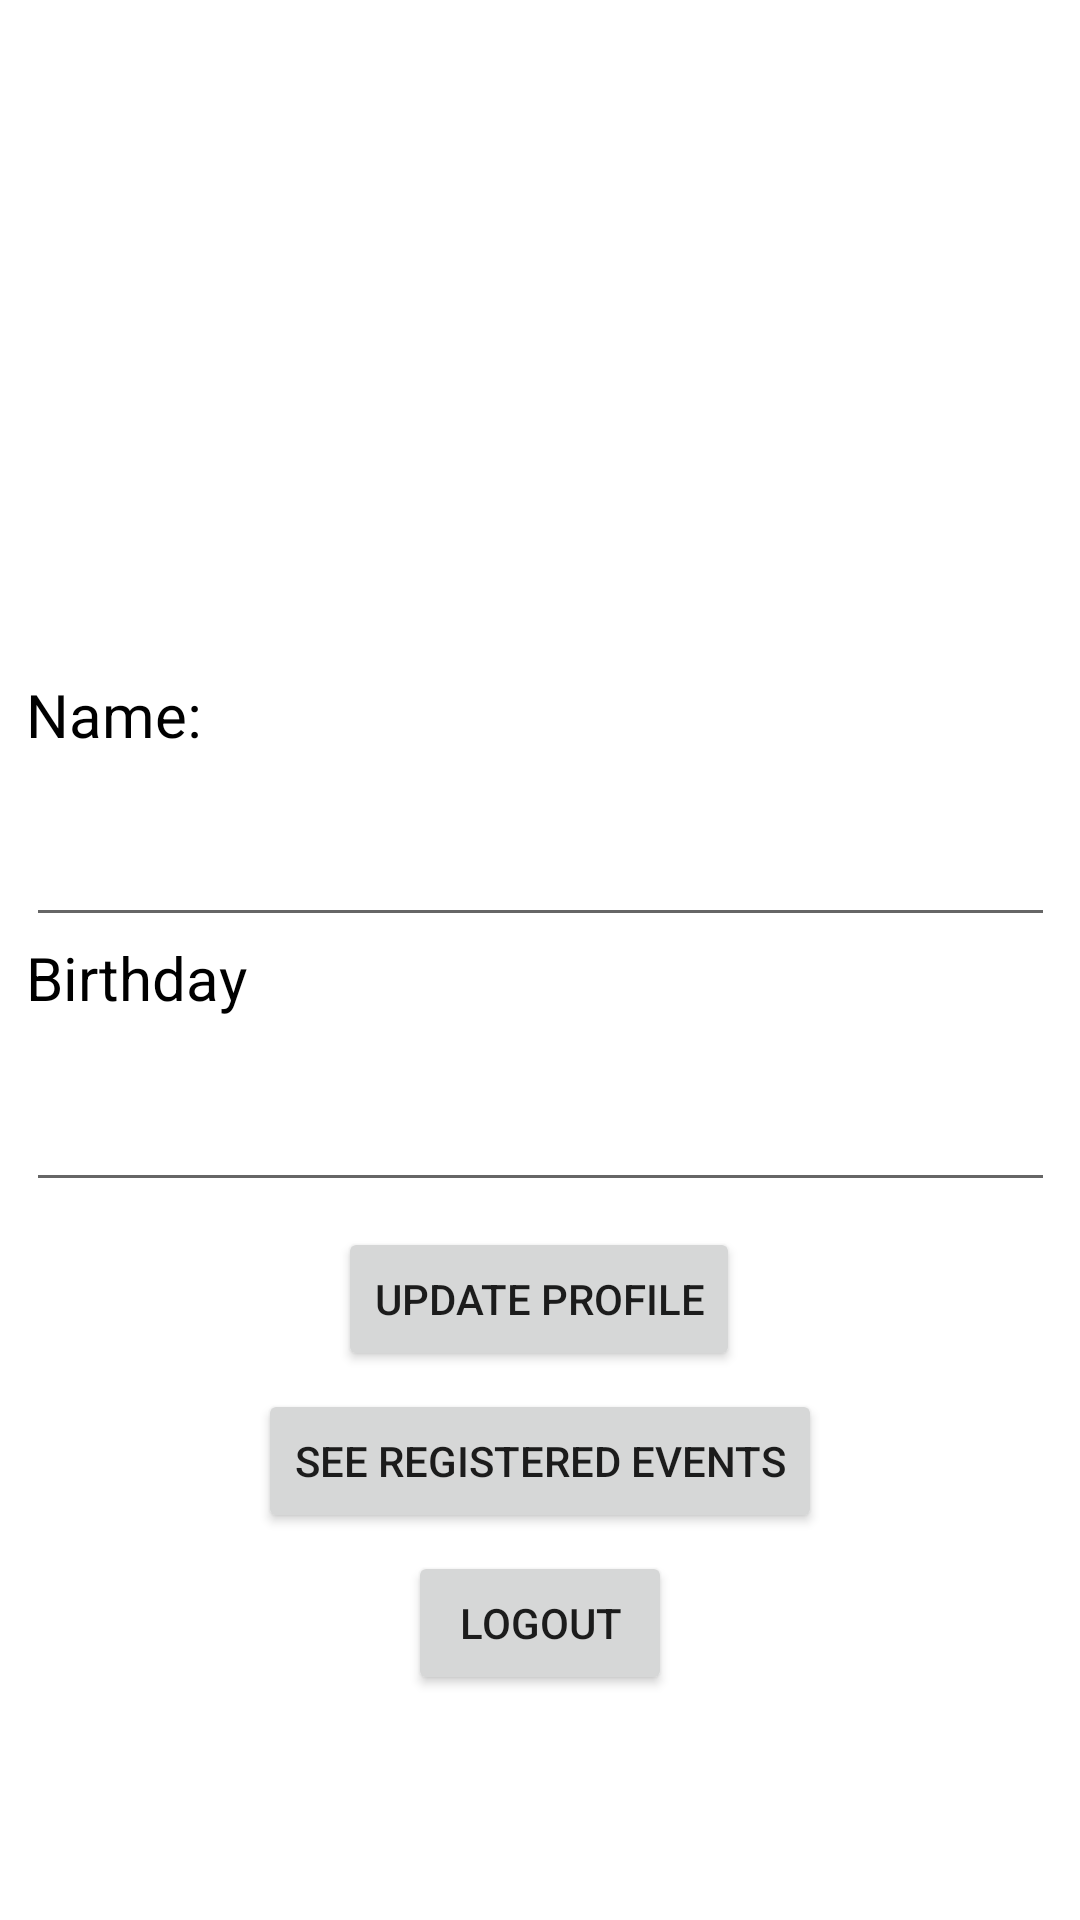

The Android layout XML behind this screen, and the referenced resources:
<!-- AndroidManifest.xml: application theme Theme.EventME -->
<!-- res/layout/fragment_profile_page.xml -->
<?xml version="1.0" encoding="utf-8"?>
<androidx.constraintlayout.widget.ConstraintLayout xmlns:android="http://schemas.android.com/apk/res/android"
    xmlns:app="http://schemas.android.com/apk/res-auto"
    xmlns:tools="http://schemas.android.com/tools"
    android:id="@+id/relativeLayout"
    android:layout_width="match_parent"
    android:layout_height="match_parent"
    tools:context=".profilePage">


    <ImageView
        android:id="@+id/uploadPicture"
        android:layout_width="183dp"
        android:layout_height="192dp"
        android:src="@drawable/avatar"
        app:layout_constraintBottom_toBottomOf="parent"
        app:layout_constraintEnd_toEndOf="parent"
        app:layout_constraintStart_toStartOf="parent"
        app:layout_constraintTop_toTopOf="parent"
        app:layout_constraintVertical_bias="0.009" />

    <LinearLayout
        android:id="@+id/linearLayout2"
        android:layout_width="343dp"
        android:layout_height="176dp"
        android:orientation="vertical"
        app:layout_constraintBottom_toBottomOf="parent"
        app:layout_constraintEnd_toEndOf="parent"
        app:layout_constraintStart_toStartOf="parent"
        app:layout_constraintTop_toTopOf="parent"
        app:layout_constraintVertical_bias="0.484">

        <TextView
            android:id="@+id/nameText"
            android:layout_width="wrap_content"
            android:layout_height="wrap_content"
            android:layout_weight="1"
            android:text="Name:"
            android:textColor="#000000"
            android:textSize="20sp" />

        <EditText
            android:id="@+id/userNameEditText"
            android:layout_width="match_parent"
            android:layout_height="wrap_content"
            android:layout_weight="1"
            android:ems="10"
            android:inputType="textPersonName" />

        <TextView
            android:id="@+id/birthdayText"
            android:layout_width="wrap_content"
            android:layout_height="wrap_content"
            android:layout_weight="1"
            android:text="Birthday"
            android:textColor="#000000"
            android:textSize="20sp" />

        <EditText
            android:id="@+id/birthdayEditText"
            android:layout_width="match_parent"
            android:layout_height="wrap_content"
            android:layout_weight="1"
            android:ems="10"
            android:inputType="date" />

    </LinearLayout>

    <Button
        android:id="@+id/imageUpload"
        android:layout_width="wrap_content"
        android:layout_height="wrap_content"
        android:text="Update Profile"
        app:layout_constraintBottom_toBottomOf="parent"
        app:layout_constraintEnd_toEndOf="parent"
        app:layout_constraintHorizontal_bias="0.498"
        app:layout_constraintStart_toStartOf="parent"
        app:layout_constraintTop_toTopOf="parent"
        app:layout_constraintVertical_bias="0.691" />

    <Button
        android:id="@+id/logout"
        android:layout_width="wrap_content"
        android:layout_height="wrap_content"
        android:layout_marginTop="60dp"
        android:text="Logout"
        app:layout_constraintEnd_toEndOf="parent"
        app:layout_constraintStart_toStartOf="parent"
        app:layout_constraintTop_toBottomOf="@+id/imageUpload" />

    <Button
        android:id="@+id/registeredEvents"
        android:layout_width="wrap_content"
        android:layout_height="wrap_content"
        android:text="See Registered Events"
        app:layout_constraintBottom_toTopOf="@+id/logout"
        app:layout_constraintEnd_toEndOf="parent"
        app:layout_constraintHorizontal_bias="0.5"
        app:layout_constraintStart_toStartOf="parent"
        app:layout_constraintTop_toBottomOf="@+id/imageUpload" />


</androidx.constraintlayout.widget.ConstraintLayout>
<!-- resources referenced by this layout -->
<resources>
  <style name="Theme.EventME" parent="Theme.MaterialComponents.DayNight.DarkActionBar">
          
          <item name="colorPrimary">@color/purple_500</item>
          <item name="colorPrimaryVariant">@color/purple_700</item>
          <item name="colorOnPrimary">@color/white</item>
          
          <item name="colorSecondary">@color/teal_200</item>
          <item name="colorSecondaryVariant">@color/teal_700</item>
          <item name="colorOnSecondary">@color/black</item>
          
          <item name="android:statusBarColor" tools:targetApi="l">?attr/colorPrimaryVariant</item>
          
      </style>
  <!-- not gathered from this repository: default colours our renderer supplied (Android Studio template values) -->
  <color name="purple_500">#FF6200EE</color>
  <color name="purple_700">#FF3700B3</color>
  <color name="teal_200">#FF03DAC5</color>
  <color name="teal_700">#FF018786</color>
  <color name="black">#FF000000</color>
  <color name="white">#FFFFFFFF</color>
</resources>
